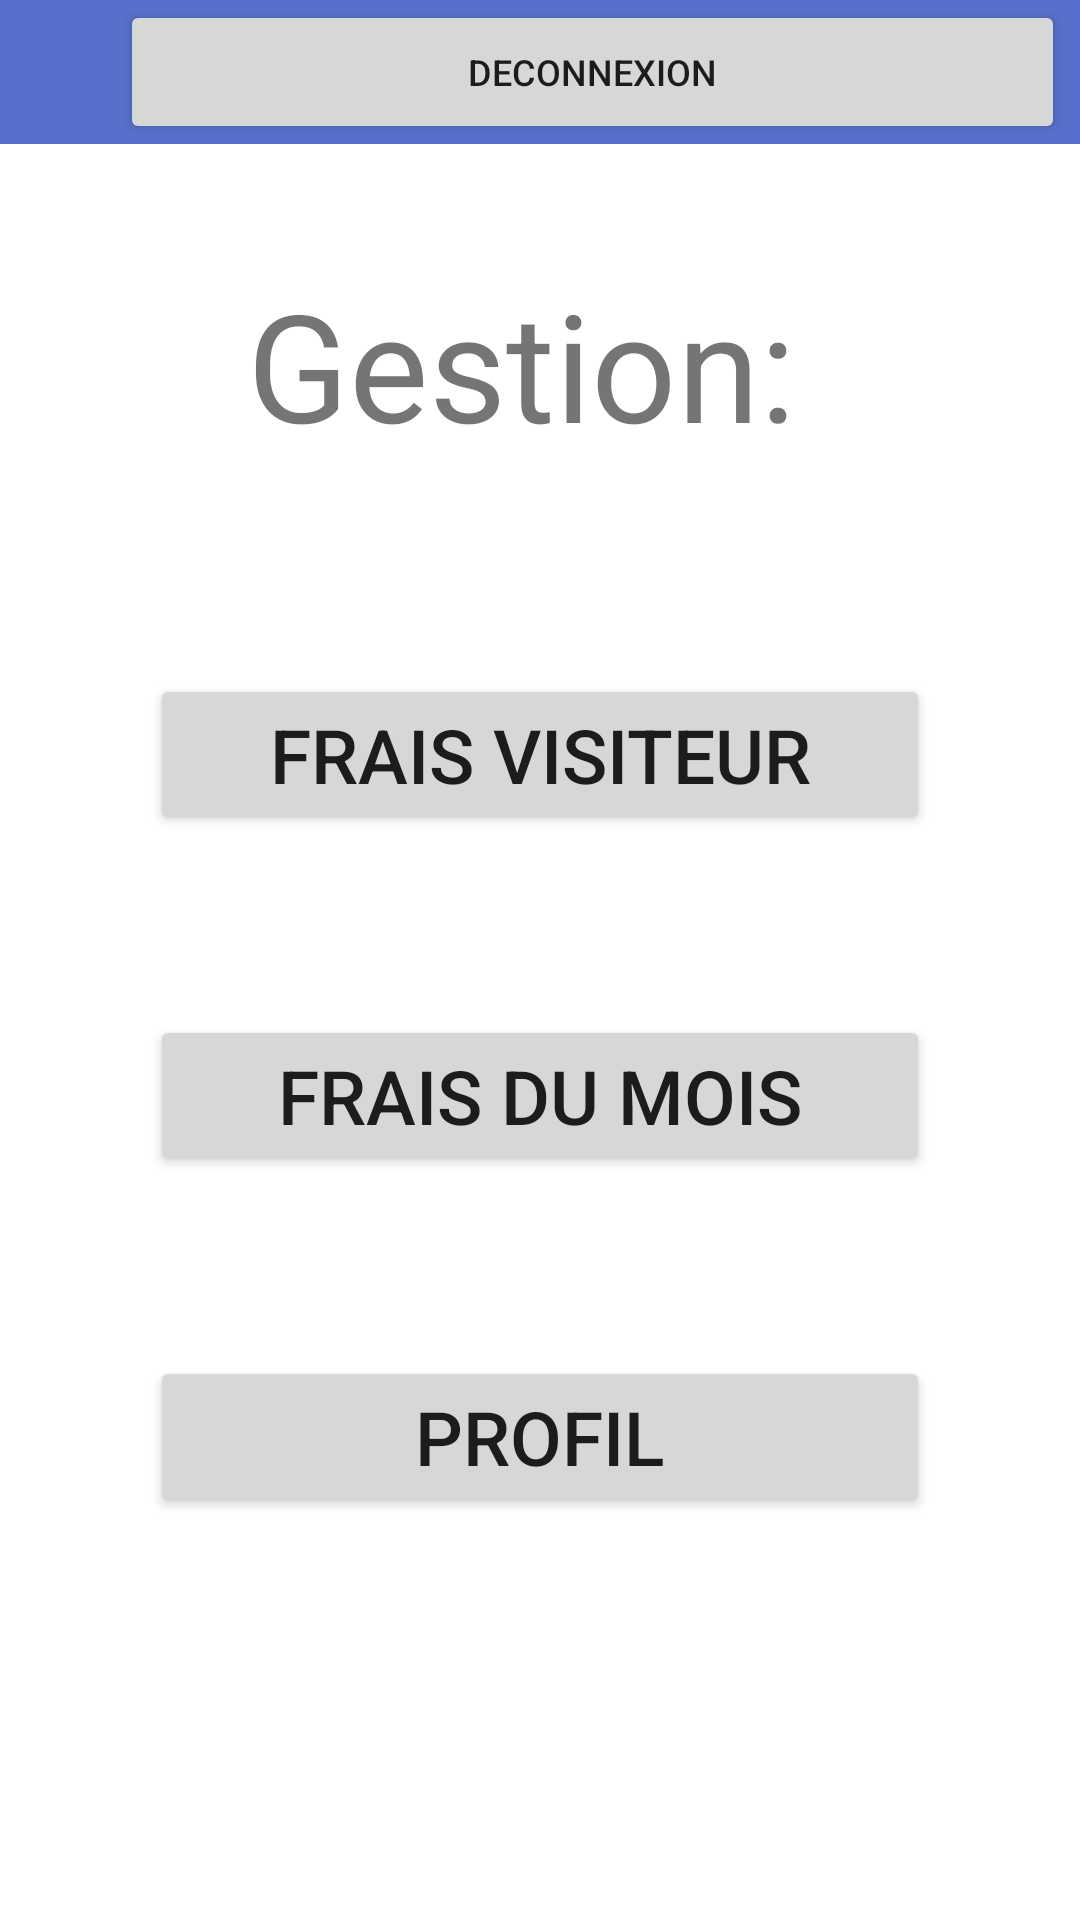

Here is an Android app screen rendered from its layout file. Give the layout XML and the strings, colors and styles it references.
<!-- AndroidManifest.xml: application theme Theme.GSB_App -->
<!-- res/layout/accountant_index.xml -->
<?xml version="1.0" encoding="utf-8"?>
<ScrollView
    xmlns:android="http://schemas.android.com/apk/res/android"
    xmlns:tools="http://schemas.android.com/tools"
    xmlns:app="http://schemas.android.com/apk/res-auto"
    android:layout_width="match_parent"
    android:layout_height="match_parent"
    tools:context=".AccountantIndexActivity"
    android:orientation="vertical">

    <LinearLayout
        android:orientation="vertical"
        android:layout_width="match_parent"
        android:layout_height="match_parent">

        <LinearLayout
            android:layout_width="match_parent"
            android:layout_height="wrap_content"
            android:orientation="horizontal"
            android:background="#5670CC">

            <TextView
                android:layout_width="wrap_content"
                android:layout_height="wrap_content"
                android:textColor="#FFFFFF"
                android:textSize="20dp"
                android:id="@+id/tv_ident"
                />
            <Button
                android:id="@+id/deconnexion"
                android:layout_width="wrap_content"
                android:layout_height="wrap_content"
                android:layout_weight="0.1"
                android:layout_marginLeft="40dp"
                android:layout_marginRight="5dp"
                android:singleLine="true"
                android:text="Deconnexion"
                android:textSize="12dp"/>
        </LinearLayout>
        <LinearLayout
            android:layout_width="match_parent"
            android:layout_height="match_parent"
            android:layout_marginHorizontal="50dp"
            android:orientation="vertical"
            >

            <TextView
                android:layout_width="match_parent"
                android:layout_height="wrap_content"
                android:text="Gestion: "
                android:textAlignment="center"
                android:gravity="center_horizontal"
                android:textSize="50dp"
                android:layout_marginVertical="40dp"/>

            <Button
                android:id="@+id/validation_frais"
                android:layout_width="match_parent"
                android:layout_height="wrap_content"
                android:text="Frais visiteur"
                android:layout_marginVertical="30dp"
                android:textSize="25dp"/>

            <Button
                android:id="@+id/frais_mois"
                android:layout_width="match_parent"
                android:layout_height="wrap_content"
                android:text="Frais du mois"
                android:layout_marginVertical="30dp"
                android:textSize="25dp"/>

            <Button
                android:id="@+id/profil_compt"
                android:layout_width="match_parent"
                android:layout_height="wrap_content"
                android:text="Profil"
                android:layout_marginVertical="30dp"
                android:textSize="25dp"
                />


        </LinearLayout>
    </LinearLayout>
</ScrollView>
<!-- resources referenced by this layout -->
<resources>
  <style name="Theme.GSB_App" parent="Theme.MaterialComponents.DayNight.NoActionBar">
          
          <item name="colorPrimary">#5670CC</item>
          <item name="colorPrimaryVariant">#5670CC</item>
          <item name="colorOnPrimary">@color/white</item>
          
          <item name="colorSecondary">#7186D1</item>
          <item name="colorSecondaryVariant">#7186D1</item>
          <item name="colorOnSecondary">@color/black</item>
          
          <item name="android:statusBarColor" tools:targetApi="l">?attr/colorPrimaryVariant</item>
          
      </style>
  <color name="white">#FFFFFFFF</color>
  <color name="black">#FF000000</color>
</resources>
